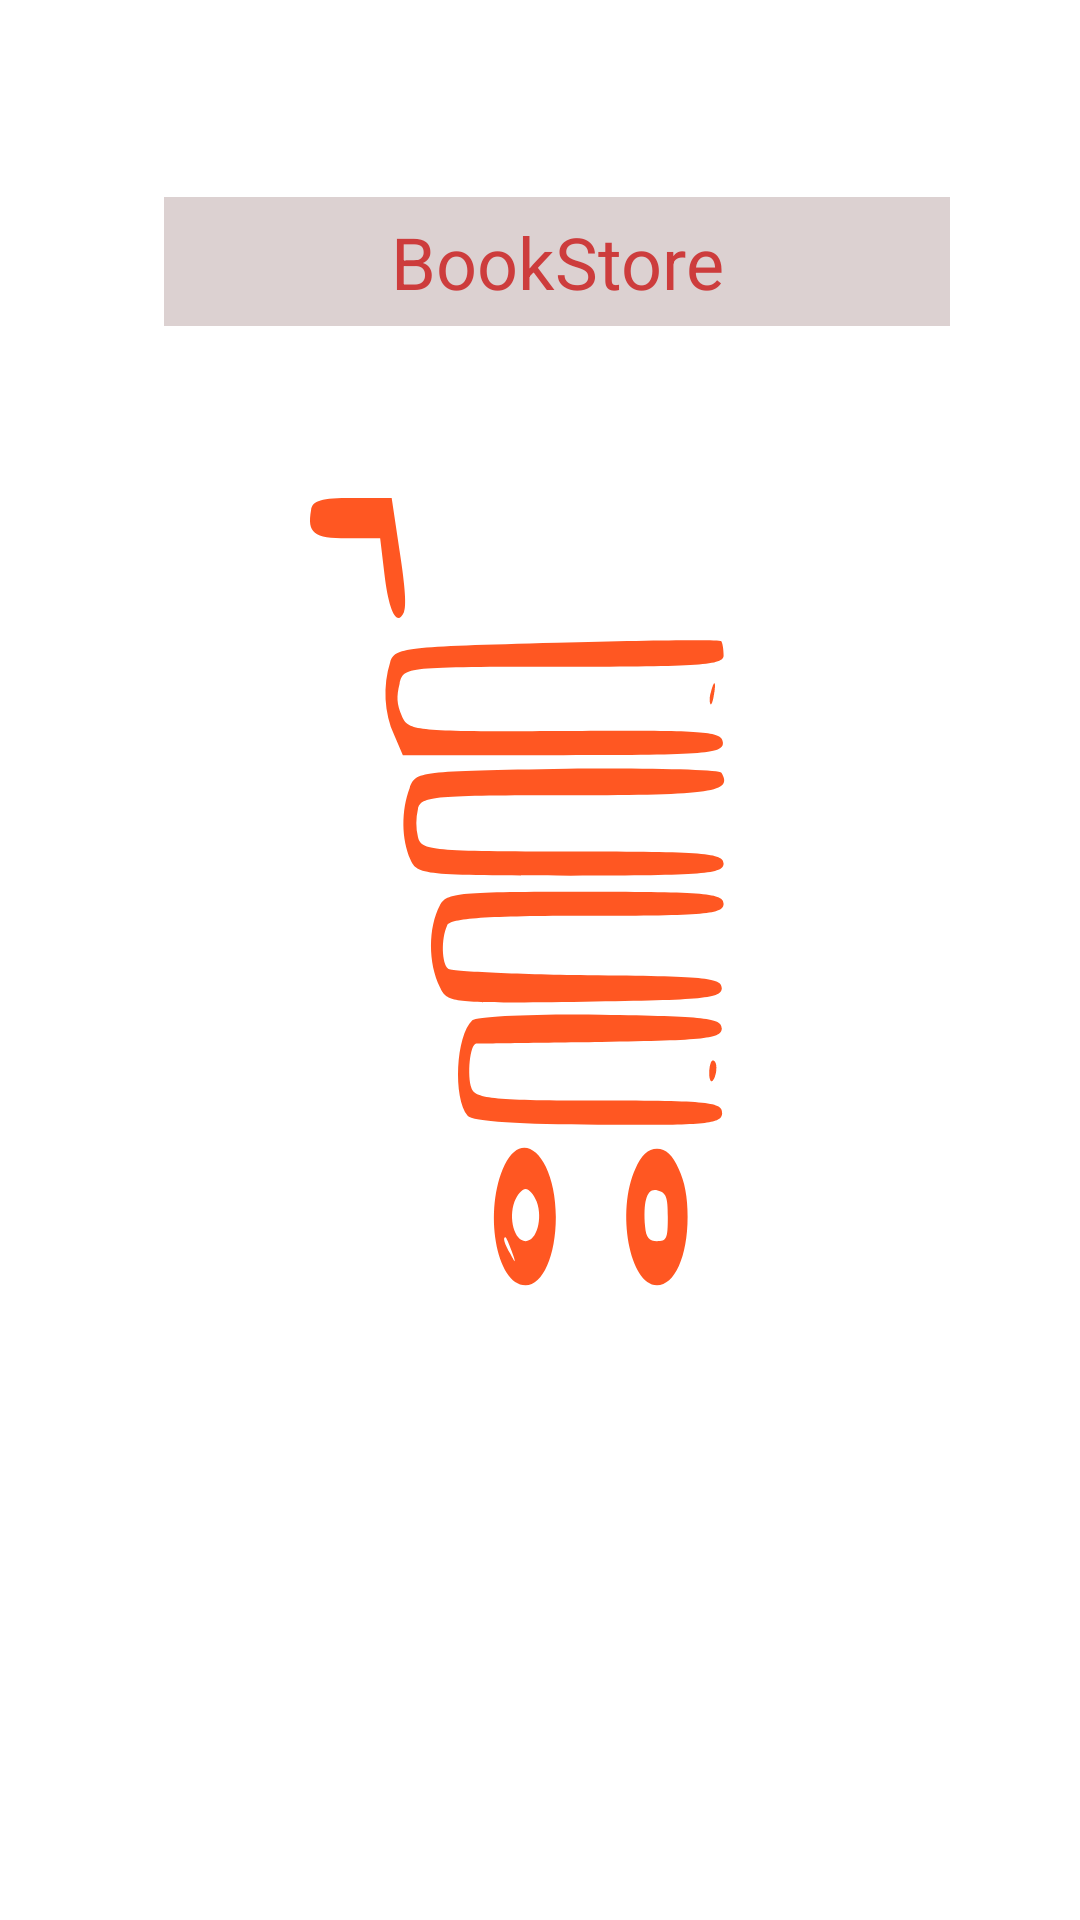

The Android layout XML behind this screen, and the referenced resources:
<!-- AndroidManifest.xml: application theme Theme.BookStore -->
<!-- res/layout/activity_splash.xml -->
<?xml version="1.0" encoding="utf-8"?>
<androidx.constraintlayout.widget.ConstraintLayout xmlns:android="http://schemas.android.com/apk/res/android"
    xmlns:app="http://schemas.android.com/apk/res-auto"
    xmlns:tools="http://schemas.android.com/tools"
    android:layout_width="match_parent"
    android:layout_height="match_parent"
    android:background="@drawable/ic_book_cart"
    android:backgroundTint="#FF5722"
    tools:context=".ui.splashActivity.SplashActivity">

    <TextView
        android:id="@+id/textView"
        android:layout_width="262dp"
        android:layout_height="43dp"
        android:background="#FFC107"
        android:backgroundTint="#DCD1D1"
        android:gravity="center"
        android:text="BookStore"
        android:textColor="#CD3C3C"
        android:textSize="24sp"
        app:layout_constraintBottom_toBottomOf="parent"
        app:layout_constraintEnd_toEndOf="parent"
        app:layout_constraintHorizontal_bias="0.557"
        app:layout_constraintStart_toStartOf="parent"
        app:layout_constraintTop_toTopOf="parent"
        app:layout_constraintVertical_bias="0.11" />
</androidx.constraintlayout.widget.ConstraintLayout>
<!-- resources referenced by this layout -->
<resources>
  <!-- drawable ic_book_cart: vector/xml drawable (drawable, 3296 chars, omitted) -->
  <style name="Theme.BookStore" parent="Theme.MaterialComponents.DayNight.DarkActionBar">
          
          <item name="colorPrimary">@color/theme1</item>
  
          <item name="colorPrimaryVariant">@color/purple_700</item>
          <item name="colorOnPrimary">@color/white</item>
          
          <item name="colorSecondary">@color/teal_200</item>
          <item name="colorSecondaryVariant">@color/teal_700</item>
          <item name="colorOnSecondary">@color/black</item>
          
          <item name="android:statusBarColor" tools:targetApi="l">#074DF8</item>
          
      </style>
  <color name="purple_700">#FF3700B3</color>
  <color name="white">#FFFFFFFF</color>
  <color name="teal_200">#FF03DAC5</color>
  <color name="teal_700">#FF018786</color>
  <color name="black">#FF000000</color>
</resources>
